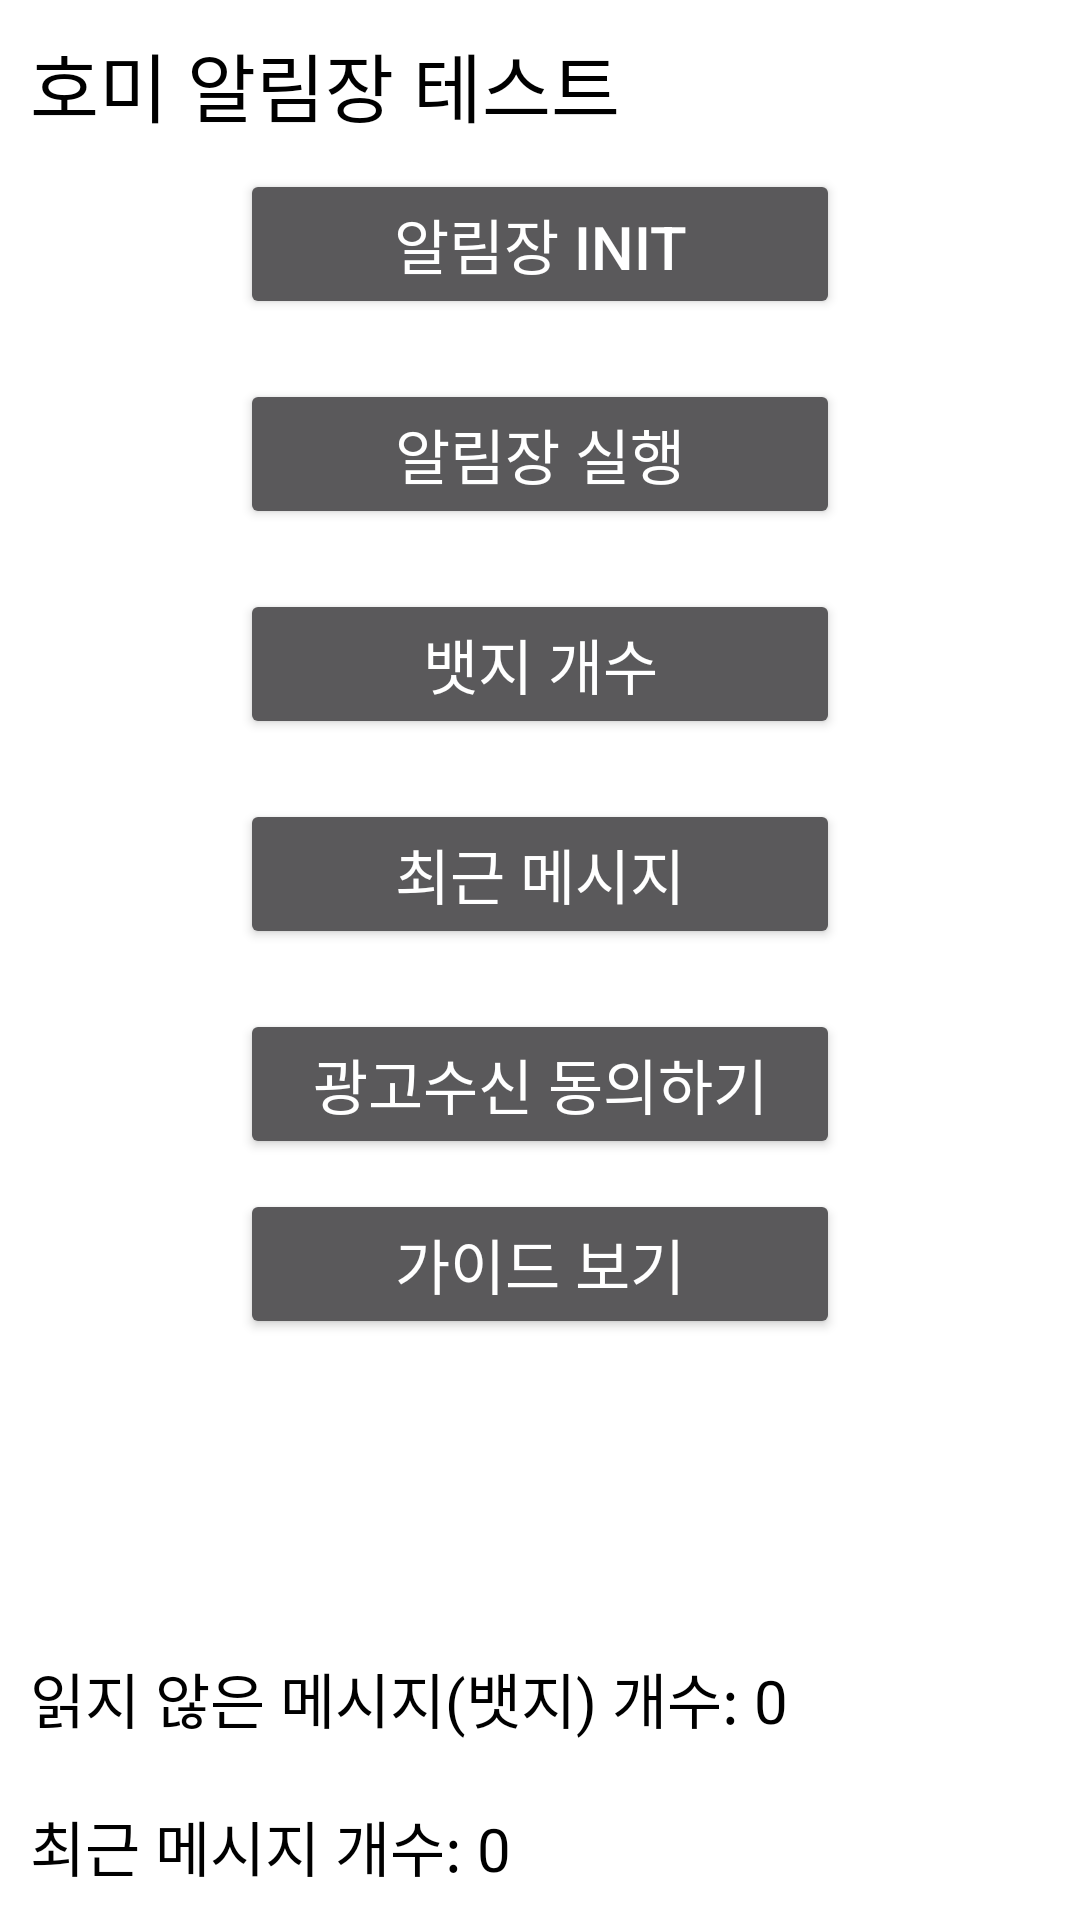

Android layout source for this screen:
<!-- AndroidManifest.xml: application theme AppTheme -->
<!-- res/layout/activity_main.xml -->
<?xml version="1.0" encoding="utf-8"?>
<RelativeLayout xmlns:android="http://schemas.android.com/apk/res/android"
    xmlns:app="http://schemas.android.com/apk/res-auto"
    android:id="@+id/ll_main_area"
    android:layout_width="match_parent"
    android:layout_height="match_parent"
    android:background="@color/color_white"
    android:orientation="vertical">
    

    <TextView
        android:id="@+id/tv_title"
        android:layout_width="wrap_content"
        android:layout_height="wrap_content"
        android:layout_margin="10dp"
        android:text="호미 알림장 테스트"
        android:textColor="@color/color_black"
        android:textSize="25sp" />

    <LinearLayout
        android:layout_width="wrap_content"
        android:layout_height="wrap_content"
        android:layout_below="@+id/tv_title"
        android:layout_centerHorizontal="true"
        android:orientation="vertical">

        <Button
            android:id="@+id/bt_initAZ"
            android:layout_width="200dp"
            android:layout_height="50dp"
            android:layout_marginBottom="20dp"
            android:text="알림장 Init"
            android:textSize="20sp" />

        <Button
            android:id="@+id/bt_startAZ"
            android:layout_width="200dp"
            android:layout_height="50dp"
            android:layout_marginBottom="20dp"
            android:text="알림장 실행"
            android:textSize="20sp" />

        <Button
            android:id="@+id/bt_getNotiCount"
            android:layout_width="200dp"
            android:layout_height="50dp"
            android:layout_marginBottom="20dp"
            android:text="뱃지 개수"
            android:textSize="20sp" />

        <Button
            android:id="@+id/bt_getRecentMsg"
            android:layout_width="200dp"
            android:layout_height="50dp"
            android:layout_marginBottom="20dp"
            android:text="최근 메시지"
            android:textSize="20sp" />

        <Button
            android:id="@+id/bt_setMarketingAgreeState"
            android:layout_width="200dp"
            android:layout_height="50dp"
            android:layout_gravity="center_horizontal"
            android:layout_marginBottom="10dp"
            android:text="광고수신 동의하기"
            android:textSize="20sp" />

        <Button
            android:id="@+id/bt_guide_open"
            android:layout_width="200dp"
            android:layout_height="50dp"
            android:text="가이드 보기"
            android:textSize="20sp" />

        <TextView
            android:id="@+id/tvLinkify"
            android:layout_width="wrap_content"
            android:layout_height="wrap_content"
            android:layout_marginBottom="20dp"
            android:text="tvLinkify"
            android:visibility="gone" />

        <TextView
            android:id="@+id/tvLinkify2"
            android:layout_width="wrap_content"
            android:layout_height="wrap_content"
            android:text="tvLinkify2"
            android:visibility="gone" />

        <TextView
            android:id="@+id/tvSpan"
            android:layout_width="wrap_content"
            android:layout_height="wrap_content"
            android:bufferType="spannable"
            android:text="테스트1,안녕하세요?"
            android:visibility="gone" />

        <androidx.appcompat.widget.SearchView
            android:id="@+id/sv_searchview"
            android:layout_width="wrap_content"
            android:layout_height="match_parent"
            android:layout_gravity="right"
            android:background="@color/color_white"
            android:visibility="gone" />
    </LinearLayout>

    <LinearLayout
        android:id="@+id/ll_unreadmsg_area"
        android:layout_width="wrap_content"
        android:layout_height="wrap_content"
        android:layout_above="@+id/ll_recentmsg_count_area"
        android:layout_margin="10dp"
        android:orientation="horizontal">

        <TextView
            android:layout_width="wrap_content"
            android:layout_height="wrap_content"
            android:text="읽지 않은 메시지(뱃지) 개수: "
            android:textColor="@color/color_black"
            android:textSize="20sp" />

        <TextView
            android:id="@+id/tv_unread_count"
            android:layout_width="wrap_content"
            android:layout_height="wrap_content"
            android:text="0"
            android:textColor="@color/color_black"
            android:textSize="20sp" />

    </LinearLayout>

    <LinearLayout
        android:id="@+id/ll_recentmsg_count_area"
        android:layout_width="wrap_content"
        android:layout_height="wrap_content"
        android:layout_above="@+id/ll_recentmsg_area"
        android:layout_margin="10dp"
        android:orientation="horizontal">

        <TextView
            android:layout_width="wrap_content"
            android:layout_height="wrap_content"
            android:text="최근 메시지 개수: "
            android:textColor="@color/color_black"
            android:textSize="20sp" />

        <TextView
            android:id="@+id/tv_recentmsg_count"
            android:layout_width="wrap_content"
            android:layout_height="wrap_content"
            android:text="0"
            android:textColor="@color/color_black"
            android:textSize="20sp" />
    </LinearLayout>

    <LinearLayout
        android:id="@+id/ll_recentmsg_area"
        android:layout_width="match_parent"
        android:layout_height="wrap_content"
        android:layout_alignParentBottom="true"
        android:orientation="vertical" />

    

    

    <LinearLayout
        android:id="@+id/ll_guide_area"
        android:layout_width="match_parent"
        android:layout_height="match_parent"
        android:background="@color/color_white"
        android:orientation="vertical"
        android:padding="10dp"
        android:visibility="gone">

        <TextView
            android:layout_width="wrap_content"
            android:layout_height="wrap_content"
            android:layout_gravity="center_horizontal"
            android:layout_marginBottom="10dp"
            android:text="호미 알림장 테스트 가이드"
            android:textColor="@color/color_black"
            android:textSize="25sp" />

        <TextView
            android:layout_width="wrap_content"
            android:layout_height="wrap_content"
            android:layout_marginBottom="5dp"
            android:text="1. 알림장 Init 버튼"
            android:textColor="@color/color_black"
            android:textSize="20sp" />

        <TextView
            android:layout_width="wrap_content"
            android:layout_height="wrap_content"
            android:layout_marginBottom="10dp"
            android:text=" - 알림장 라이브러리가 사용준비 됩니다.
\n - 실패 시 앱 재실행 후 시도해주세요.
\n - 새로운 메시지가 있다면 다운로드 됩니다.
\n - 읽지않은 메시지 개수를 가져옵니다.
\n - 최근 수신한 메시지 두개를 가져옵니다.
\n - 변경된 사용자 데이터(전화번호, FCM Token, 광고성 메시지 수신여부)가 있는지 확인합니다.
\n - 전화번호가 변경되었다면 모든 데이터(메시지 등)를 초기화합니다."
            android:textColor="@color/color_black"
            android:textSize="15sp" />

        <TextView
            android:layout_width="wrap_content"
            android:layout_height="wrap_content"
            android:layout_marginBottom="5dp"
            android:text="2. 알림장 실행 버튼"
            android:textColor="@color/color_black"
            android:textSize="20sp" />

        <TextView
            android:layout_width="wrap_content"
            android:layout_height="wrap_content"
            android:layout_marginBottom="10dp"
            android:text=" - 알림장이 실행 됩니다.
\n - 첫실행이거나 변경된 사용자 데이터(전화번호, FCM Token, 광고성 메시지 수신여부)가 있다면 알림장에 약관동의(디바이스 등록 또는 재등록)됩니다.
"
            android:textColor="@color/color_black"
            android:textSize="15sp" />

        <TextView
            android:layout_width="wrap_content"
            android:layout_height="wrap_content"
            android:layout_marginBottom="5dp"
            android:text="3. 광고수신 동의하기 버튼"
            android:textColor="@color/color_black"
            android:textSize="20sp" />

        <TextView
            android:layout_width="wrap_content"
            android:layout_height="wrap_content"
            android:layout_marginBottom="10dp"
            android:text=" - 광고성 메시지 수신여부가 변경합니다."
            android:textColor="@color/color_black"
            android:textSize="15sp" />

        <Button
            android:id="@+id/bt_guide_close"
            android:layout_width="200dp"
            android:layout_height="50dp"
            android:layout_gravity="center_horizontal"
            android:layout_marginTop="10dp"
            android:text="닫기"
            android:textSize="20sp" />
    </LinearLayout>
</RelativeLayout>
<!-- resources referenced by this layout -->
<resources>
  <color name="color_black">#000000</color>
  <color name="color_white">#ffffff</color>
  <style name="AppTheme" parent="Theme.AppCompat">
          
          <item name="colorPrimary">@color/colorPrimary</item>
          <item name="colorPrimaryDark">@color/colorPrimaryDark</item>
          <item name="colorAccent">@color/color_main_blue</item>
  
          <item name="android:itemBackground">@color/color_white</item>
          <item name="android:itemTextAppearance">@style/myCustomMenuTextApearance</item>
  
          <item name="windowActionBar">false</item>
          <item name="windowNoTitle">true</item>
      </style>
  <color name="colorPrimary">#3F51B5</color>
  <color name="colorPrimaryDark">#303F9F</color>
  <color name="color_main_blue">#16a0e8</color>
  <style name="myCustomMenuTextApearance" parent="@android:style/TextAppearance.Widget.IconMenu.Item">
          <item name="android:textColor">@color/color_black</item>
      </style>
</resources>
